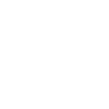
t = 0.00 s
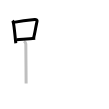
t = 3.25 s
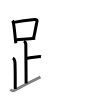
t = 6.50 s
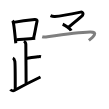
t = 9.50 s
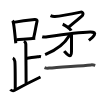
t = 12.75 s
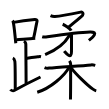
t = 16.00 s

The animated SVG that drew these frames (rendered in a browser with its animation timeline set to each time). Animation: 16 SMIL elements (animate=16); one cycle of 16.00 s.

<svg width="109px" height="109px" viewBox="0 0 px 109px" xmlns="http://www.w3.org/2000/svg" xmlns:xlink="http://www.w3.org/1999/xlink" xml:space="preserve" version="1.1"  baseProfile="full">
<path d="M12.38,20.71c0.31,0.33,0.62,0.6,0.76,1.01c1.06,3.23,1.95,15.72,2.67,21.53" style="fill:none;stroke:black;stroke-width:3;opacity:0">
  <animate attributeType="CSS" attributeName="opacity" from="0" to="1" begin="0s" dur="1s" repeatCount="Indefinite" fill="freeze" />
</path>
<path d="M13.61,22.4c8.76-1.68,16.79-2.5,21.13-2.91c1.58-0.15,2.54,0.89,2.31,1.77c-1.04,4.06-2.15,11.85-3.43,16.5" style="fill:none;stroke:black;stroke-width:3;opacity:0">
  <animate attributeType="CSS" attributeName="opacity" from="0" to="1" begin="1s" dur="1s" repeatCount="Indefinite" fill="freeze" />
</path>
<path d="M16.56,39.69c5.09-0.46,11.65-0.84,18.64-1.55" style="fill:none;stroke:black;stroke-width:3;opacity:0">
  <animate attributeType="CSS" attributeName="opacity" from="0" to="1" begin="2s" dur="1s" repeatCount="Indefinite" fill="freeze" />
</path>
<path d="M23.87,41.24c1.09,0.5,1.96,2.23,1.96,3.25c0,5.51,0.28,29.01,0.28,39" style="fill:none;stroke:black;stroke-width:3;opacity:0">
  <animate attributeType="CSS" attributeName="opacity" from="0" to="1" begin="3s" dur="1s" repeatCount="Indefinite" fill="freeze" />
</path>
<path d="M26.38,58.24c3.37-0.49,7.87-1.24,11.35-1.5c1.74-0.13,2.18-0.25,3.26,0" style="fill:none;stroke:black;stroke-width:3;opacity:0">
  <animate attributeType="CSS" attributeName="opacity" from="0" to="1" begin="4s" dur="1s" repeatCount="Indefinite" fill="freeze" />
</path>
<path d="M12.87,57.99c1.09,0.5,1.74,2.25,1.96,3.25c0.22,1,0.42,16.01,0.42,27.76" style="fill:none;stroke:black;stroke-width:3;opacity:0">
  <animate attributeType="CSS" attributeName="opacity" from="0" to="1" begin="5s" dur="1s" repeatCount="Indefinite" fill="freeze" />
</path>
<path d="M10.5,89.57c0.75,1.18,2.87,1.35,3.7,0.9c8.21-4.47,15.3-8.22,26.3-13.48" style="fill:none;stroke:black;stroke-width:3;opacity:0">
  <animate attributeType="CSS" attributeName="opacity" from="0" to="1" begin="6s" dur="1s" repeatCount="Indefinite" fill="freeze" />
</path>
<path d="M50.49,15.73c0.97,0.45,2.51,1.02,4.39,0.85c3.87-0.35,23.82-4.08,25.78-4.48c1.96-0.41,3.13,1.71,1.96,3.04C81.27,16.68,73,23.5,68.66,27.23" style="fill:none;stroke:black;stroke-width:3;opacity:0">
  <animate attributeType="CSS" attributeName="opacity" from="0" to="1" begin="7s" dur="1s" repeatCount="Indefinite" fill="freeze" />
</path>
<path d="M62.67,24.26c2.23,0.87,7.5,4.21,8.55,6.48" style="fill:none;stroke:black;stroke-width:3;opacity:0">
  <animate attributeType="CSS" attributeName="opacity" from="0" to="1" begin="8s" dur="1s" repeatCount="Indefinite" fill="freeze" />
</path>
<path d="M42.23,36.71c0.72,0.23,2.88,0.45,5.17,0.11c15.6-2.32,32.01-4.61,42.66-4.86c8.94-0.21,2.94,5.29-1.19,8.45" style="fill:none;stroke:black;stroke-width:3;opacity:0">
  <animate attributeType="CSS" attributeName="opacity" from="0" to="1" begin="9s" dur="1s" repeatCount="Indefinite" fill="freeze" />
</path>
<path d="M71.52,33.15c0,8.71-0.03,12.87-0.03,18.3c0,8.8-5.52,1.72-7.29-0.33" style="fill:none;stroke:black;stroke-width:3;opacity:0">
  <animate attributeType="CSS" attributeName="opacity" from="0" to="1" begin="10s" dur="1s" repeatCount="Indefinite" fill="freeze" />
</path>
<path d="M68.97,34.23c0.07,0.48,0.24,1.27-0.13,1.93c-2.89,5.12-9.22,12.26-23.7,18.44" style="fill:none;stroke:black;stroke-width:3;opacity:0">
  <animate attributeType="CSS" attributeName="opacity" from="0" to="1" begin="11s" dur="1s" repeatCount="Indefinite" fill="freeze" />
</path>
<path d="M44.53,67.54c1.37,0.56,2.92,0.74,4.49,0.56c8.01-0.92,30.04-2.12,42.15-3.21c1.56-0.14,2.54,0.1,4.1,0.49" style="fill:none;stroke:black;stroke-width:3;opacity:0">
  <animate attributeType="CSS" attributeName="opacity" from="0" to="1" begin="12s" dur="1s" repeatCount="Indefinite" fill="freeze" />
</path>
<path d="M69.42,60.83c0.7,0.99,1.23,2.19,1.23,3.2c0,10.35,0,29.3-0.18,35.46" style="fill:none;stroke:black;stroke-width:3;opacity:0">
  <animate attributeType="CSS" attributeName="opacity" from="0" to="1" begin="13s" dur="1s" repeatCount="Indefinite" fill="freeze" />
</path>
<path d="M69.42,66.69c-4.76,9.4-19.26,21.62-32.17,25.61" style="fill:none;stroke:black;stroke-width:3;opacity:0">
  <animate attributeType="CSS" attributeName="opacity" from="0" to="1" begin="14s" dur="1s" repeatCount="Indefinite" fill="freeze" />
</path>
<path d="M71.35,67.95c3.21,4.95,16.48,17.67,21.56,21.18c1.28,0.88,2.17,1.44,3.34,1.73" style="fill:none;stroke:black;stroke-width:3;opacity:0">
  <animate attributeType="CSS" attributeName="opacity" from="0" to="1" begin="15s" dur="1s" repeatCount="Indefinite" fill="freeze" />
</path>
</svg>
